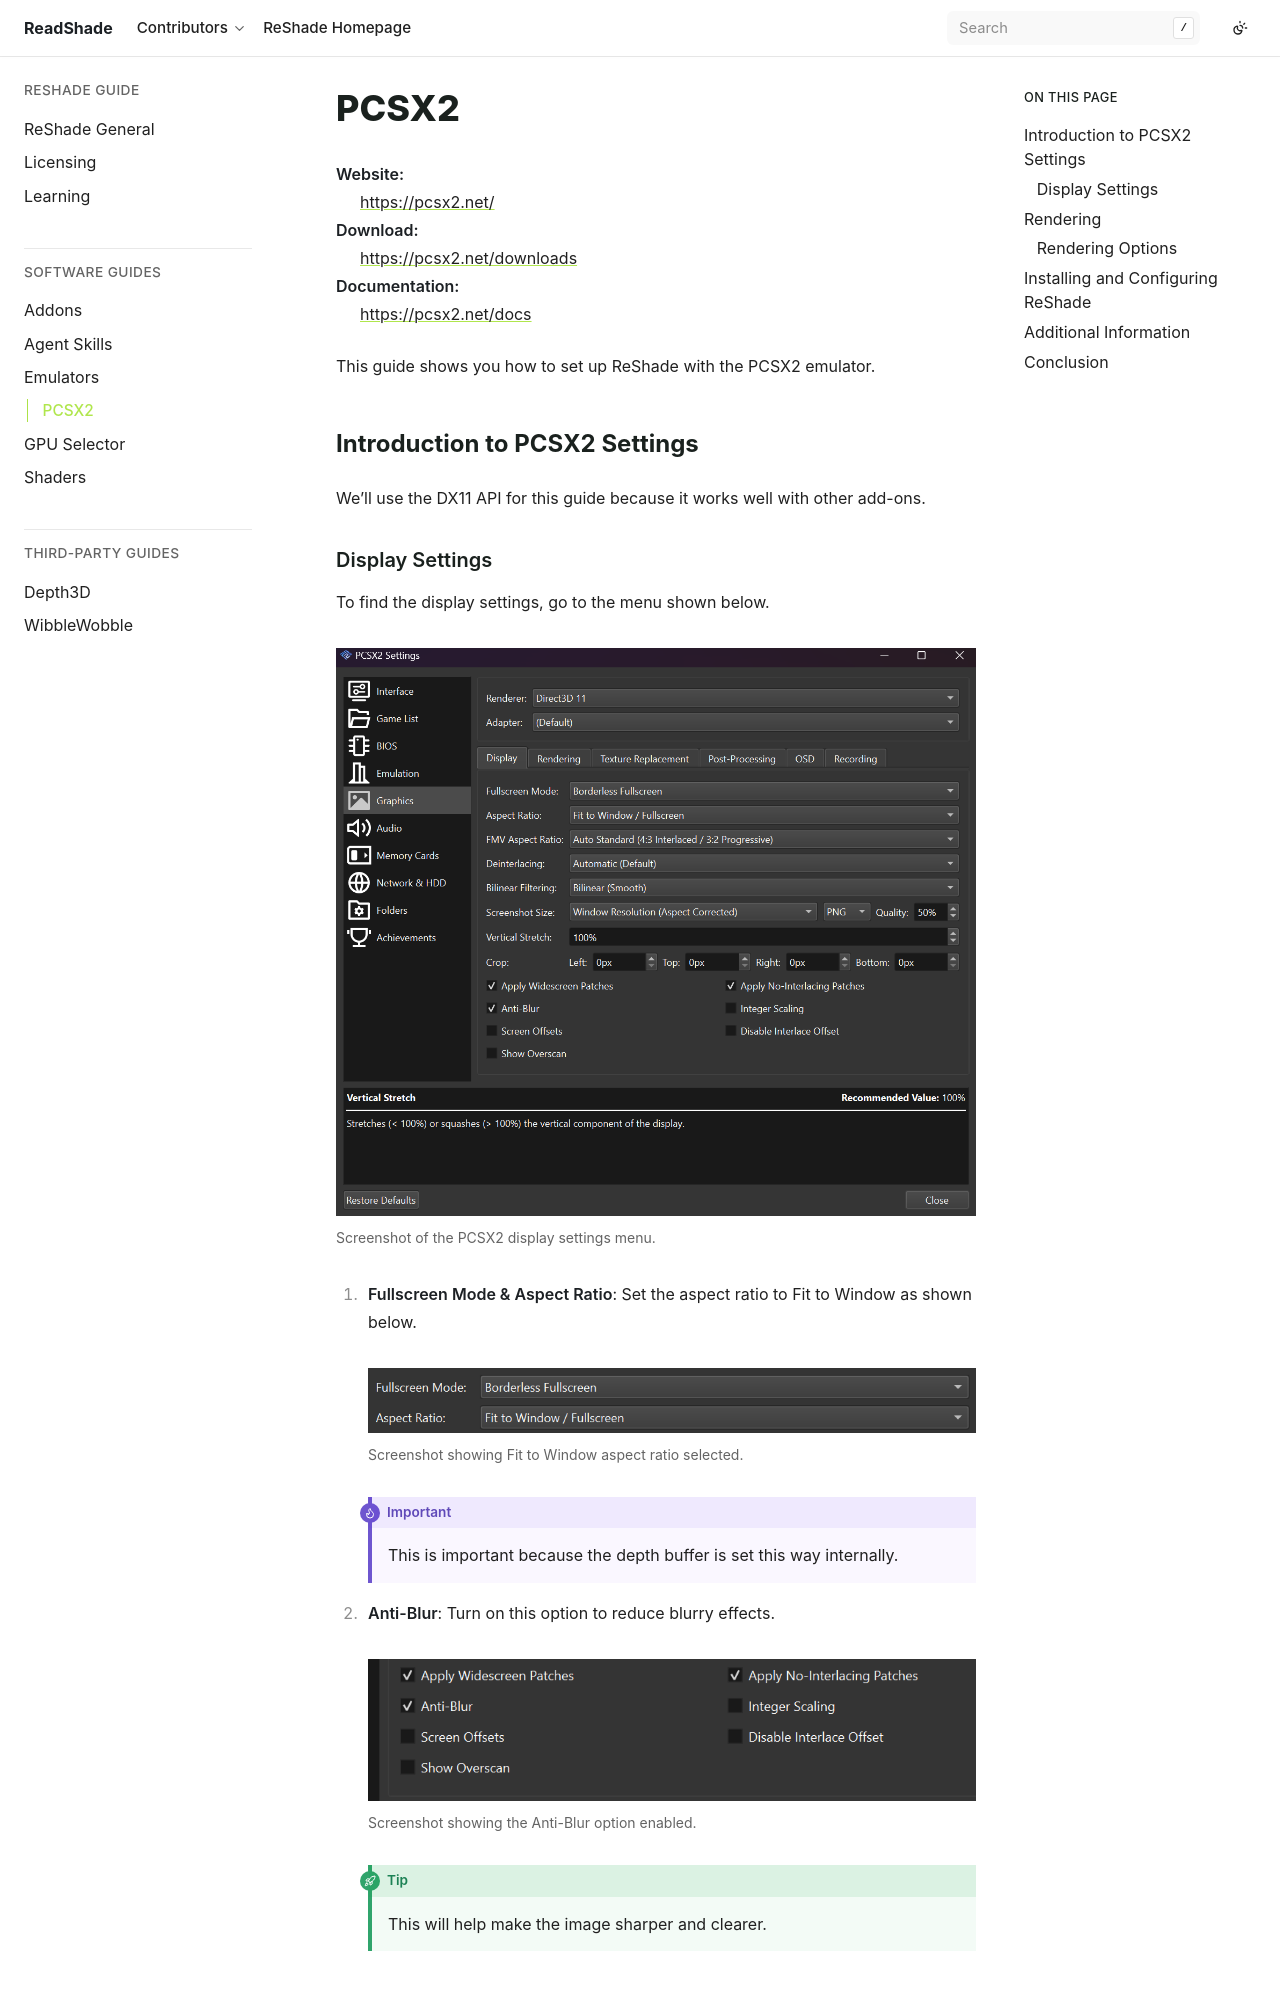

repository: ReadShade/ReadShade · page: software/emulators/pcsx2.html · generator: sphinx

.. _pcsx2-guide:

PCSX2
=====

This guide shows you how to set up ReShade with the PCSX2 emulator.

Introduction to PCSX2 Settings
------------------------------

We'll use the DX11 API for this guide because it works well with other add-ons.

Display Settings
^^^^^^^^^^^^^^^^

To find the display settings, go to the menu shown below.

.. figure:: images/pcsx2/PCSX2_Settings00.png

   Screenshot of the PCSX2 display settings menu.

#. **Fullscreen Mode & Aspect Ratio:** Set the aspect ratio to :guilabel:`Fit to Window` as shown below.

   .. figure:: images/pcsx2/PCSX2_Fullscreen_AR.png

      Screenshot showing :guilabel:`Fit to Window` aspect ratio selected.

   This is important because the depth buffer is set this way internally.

#. **Anti-Blur:** Turn on this option to reduce blurry effects.

   .. figure:: images/pcsx2/PCSX2_Anti-Blur.png

      Screenshot showing the :guilabel:`Anti-Blur` option enabled.

Rendering
---------

We'll use the DX11 API for rendering. You can try other APIs if they can output a depth buffer.
